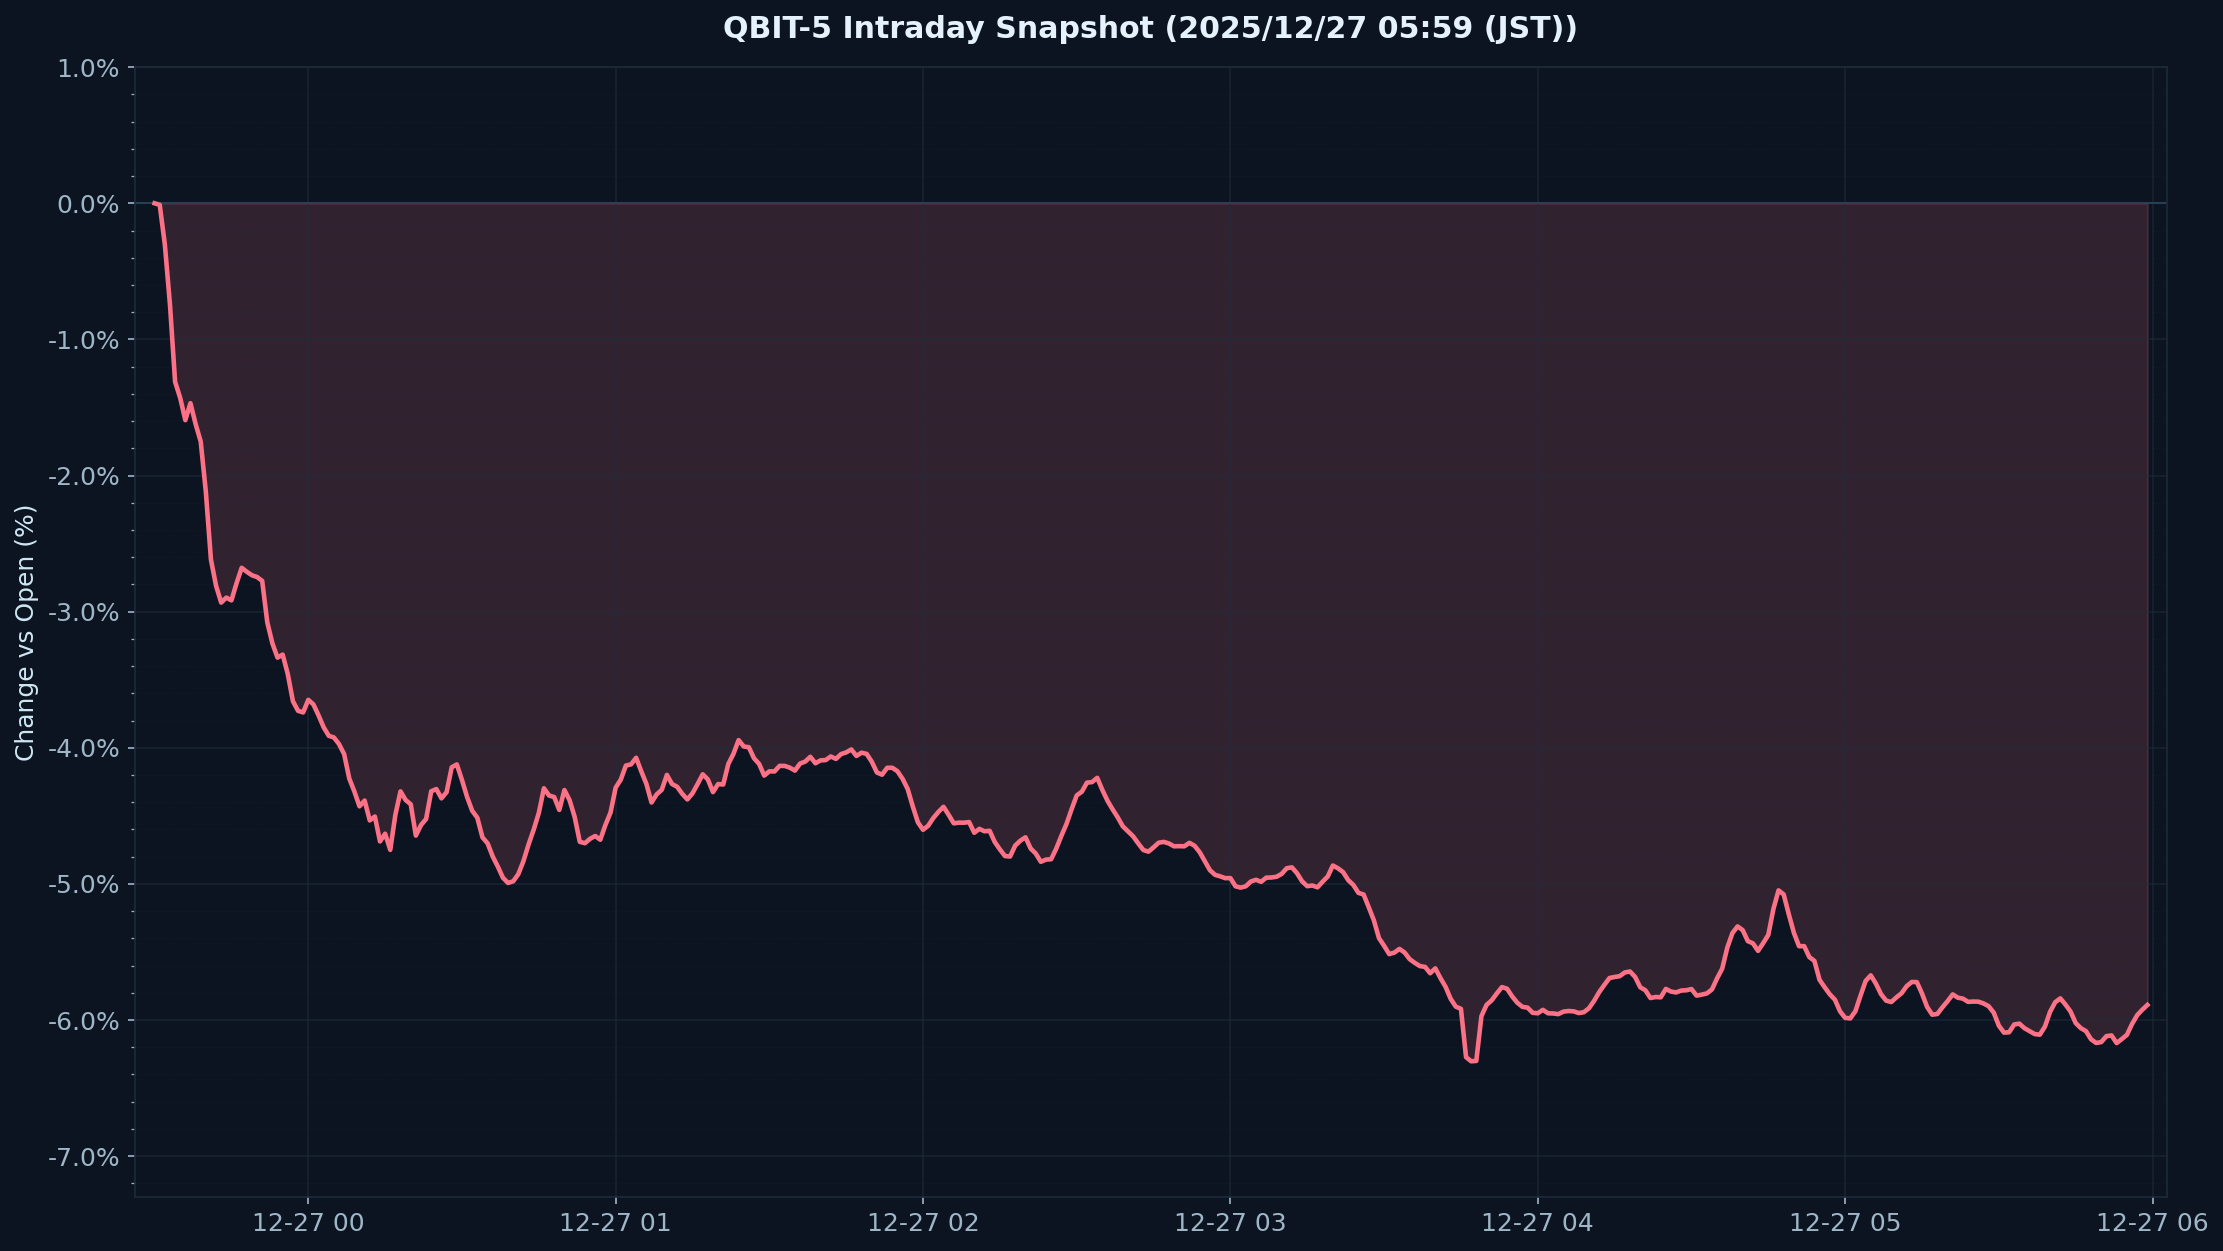

The table this chart was drawn from, first rows:
timestamp_utc, pct_vs_open
2025-12-26 09:30:00-05:00, 0.0
2025-12-26 09:31:00-05:00, -0.02224
2025-12-26 09:32:00-05:00, -0.8855
2025-12-26 09:33:00-05:00, -1.326
2025-12-26 09:34:00-05:00, -1.723
2025-12-26 09:35:00-05:00, -1.243
2025-12-26 09:36:00-05:00, -1.814
2025-12-26 09:37:00-05:00, -1.35
2025-12-26 09:38:00-05:00, -1.699
2025-12-26 09:39:00-05:00, -2.201
2025-12-26 09:40:00-05:00, -2.456
2025-12-26 09:41:00-05:00, -3.199
2025-12-26 09:42:00-05:00, -2.777
2025-12-26 09:43:00-05:00, -2.824
2025-12-26 09:44:00-05:00, -3.088
2025-12-26 09:45:00-05:00, -2.839
2025-12-26 09:46:00-05:00, -2.445
2025-12-26 09:47:00-05:00, -2.749
2025-12-26 09:48:00-05:00, -2.927
2025-12-26 09:49:00-05:00, -2.522
2025-12-26 09:50:00-05:00, -2.788
2025-12-26 09:51:00-05:00, -3.012
2025-12-26 09:52:00-05:00, -3.437
2025-12-26 09:53:00-05:00, -3.252
2025-12-26 09:54:00-05:00, -3.326
2025-12-26 09:55:00-05:00, -3.369
2025-12-26 09:56:00-05:00, -3.682
2025-12-26 09:57:00-05:00, -3.923
2025-12-26 09:58:00-05:00, -3.581
2025-12-26 09:59:00-05:00, -3.718
2025-12-26 10:00:00-05:00, -3.644
2025-12-26 10:01:00-05:00, -3.682
2025-12-26 10:02:00-05:00, -3.958
2025-12-26 10:03:00-05:00, -3.908
2025-12-26 10:04:00-05:00, -3.87
2025-12-26 10:05:00-05:00, -3.995
2025-12-26 10:06:00-05:00, -4.053
2025-12-26 10:07:00-05:00, -4.091
2025-12-26 10:08:00-05:00, -4.533
2025-12-26 10:09:00-05:00, -4.341
2025-12-26 10:10:00-05:00, -4.417
2025-12-26 10:11:00-05:00, -4.406
2025-12-26 10:12:00-05:00, -4.778
2025-12-26 10:13:00-05:00, -4.331
2025-12-26 10:14:00-05:00, -4.955
2025-12-26 10:15:00-05:00, -4.608
2025-12-26 10:16:00-05:00, -4.687
2025-12-26 10:17:00-05:00, -4.183
2025-12-26 10:18:00-05:00, -4.09
2025-12-26 10:19:00-05:00, -4.878
2025-12-26 10:20:00-05:00, -4.277
2025-12-26 10:21:00-05:00, -4.78
2025-12-26 10:22:00-05:00, -4.647
2025-12-26 10:23:00-05:00, -4.142
2025-12-26 10:24:00-05:00, -4.169
2025-12-26 10:25:00-05:00, -4.599
2025-12-26 10:26:00-05:00, -4.347
2025-12-26 10:27:00-05:00, -4.034
2025-12-26 10:28:00-05:00, -4.05
2025-12-26 10:29:00-05:00, -4.283
... 330 more rows
